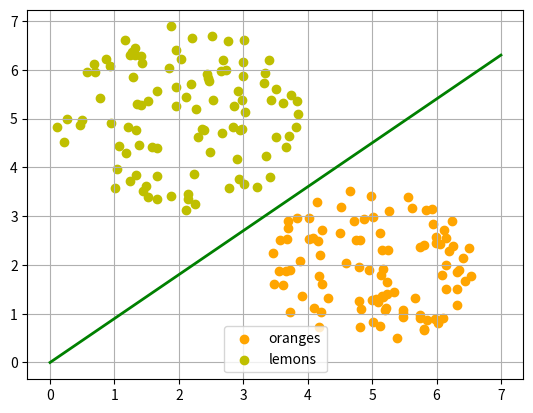

This chart was generated by the following Python code:
import numpy as np
import matplotlib.pyplot as plt

def points_within_circle(radius,
                         center=(0, 0),
                         number_of_points=100):
    center_x, center_y = center
    r = radius * np.sqrt(np.random.random((number_of_points,)))
    theta = np.random.random((number_of_points,)) * 2 * np.pi
    x = center_x + r * np.cos(theta)
    y = center_y + r * np.sin(theta)
    return x, y

X = np.arange(0, 8)
fig, ax = plt.subplots()
oranges_x, oranges_y = points_within_circle(1.6, (5, 2), 100)
lemons_x, lemons_y = points_within_circle(1.9, (2, 5), 100)

ax.scatter(oranges_x,
           oranges_y,
           c="orange",
           label="oranges")
ax.scatter(lemons_x,
           lemons_y,
           c="y",
           label="lemons")

ax.plot(X, 0.9 * X, "g-", linewidth=2)

ax.legend()
ax.grid()
plt.show()